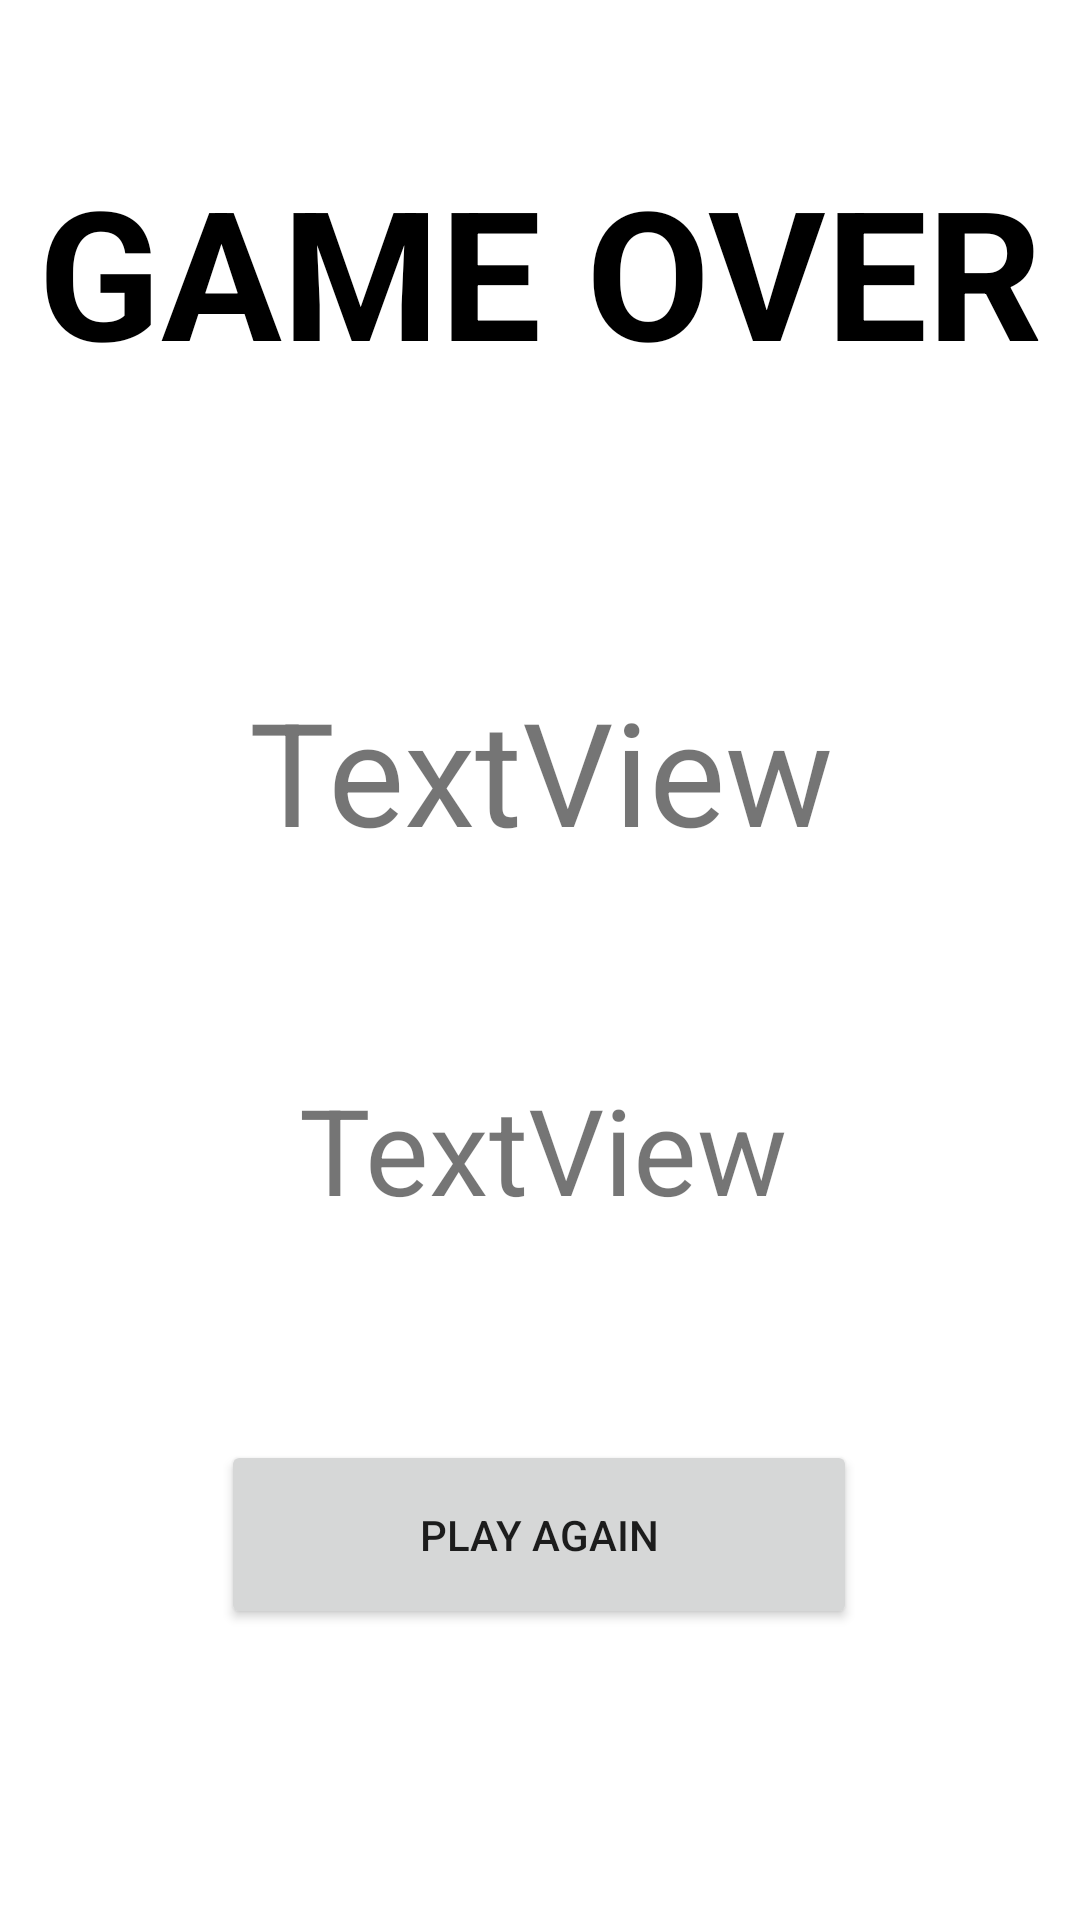

Reconstruct the res/layout file that produces this screen, plus the resources it refers to.
<!-- AndroidManifest.xml: application theme Theme.WhackAHole -->
<!-- res/layout/activity_end_game.xml -->
<?xml version="1.0" encoding="utf-8"?>
<androidx.constraintlayout.widget.ConstraintLayout xmlns:android="http://schemas.android.com/apk/res/android"
    xmlns:app="http://schemas.android.com/apk/res-auto"
    xmlns:tools="http://schemas.android.com/tools"
    android:layout_width="match_parent"
    android:layout_height="match_parent"
    tools:context=".EndGame">

    <TextView
        android:id="@+id/GameOver"
        android:layout_width="349dp"
        android:layout_height="131dp"
        android:text="GAME OVER"
        android:textAlignment="center"
        android:textColor="#000000"
        android:textSize="60sp"
        android:textStyle="bold"
        app:layout_constraintBottom_toBottomOf="parent"
        app:layout_constraintEnd_toEndOf="parent"
        app:layout_constraintStart_toStartOf="parent"
        app:layout_constraintTop_toTopOf="parent"
        app:layout_constraintVertical_bias="0.098" />

    <TextView
        android:id="@+id/FinalScore"
        android:layout_width="365dp"
        android:layout_height="112dp"
        android:text="TextView"
        android:textAlignment="center"
        android:textSize="40sp"
        app:layout_constraintBottom_toTopOf="@+id/GameOver_Button"
        app:layout_constraintEnd_toEndOf="parent"
        app:layout_constraintHorizontal_bias="0.347"
        app:layout_constraintStart_toStartOf="parent"
        app:layout_constraintTop_toBottomOf="@+id/GameOver"
        app:layout_constraintVertical_bias="0.937" />

    <Button
        android:id="@+id/GameOver_Button"
        android:layout_width="212dp"
        android:layout_height="63dp"
        android:text="PLAY AGAIN"
        app:layout_constraintBottom_toBottomOf="parent"
        app:layout_constraintEnd_toEndOf="parent"
        app:layout_constraintHorizontal_bias="0.497"
        app:layout_constraintStart_toStartOf="parent"
        app:layout_constraintTop_toBottomOf="@+id/GameOver"
        app:layout_constraintVertical_bias="0.755" />

    <TextView
        android:id="@+id/HighScore"
        android:layout_width="383dp"
        android:layout_height="88dp"
        android:text="TextView"
        android:textAlignment="center"
        android:textSize="48sp"
        app:layout_constraintBottom_toTopOf="@+id/FinalScore"
        app:layout_constraintEnd_toEndOf="parent"
        app:layout_constraintStart_toStartOf="parent"
        app:layout_constraintTop_toBottomOf="@+id/GameOver" />
</androidx.constraintlayout.widget.ConstraintLayout>
<!-- resources referenced by this layout -->
<resources>
  <style name="Theme.WhackAHole" parent="Theme.MaterialComponents.DayNight.DarkActionBar">
          
          <item name="colorPrimary">@color/purple_500</item>
          <item name="colorPrimaryVariant">@color/purple_700</item>
          <item name="colorOnPrimary">@color/white</item>
          
          <item name="colorSecondary">@color/teal_200</item>
          <item name="colorSecondaryVariant">@color/teal_700</item>
          <item name="colorOnSecondary">@color/black</item>
          
          <item name="android:statusBarColor" tools:targetApi="l">?attr/colorPrimaryVariant</item>
          
      </style>
  <!-- not gathered from this repository: default colours our renderer supplied (Android Studio template values) -->
  <color name="purple_500">#FF6200EE</color>
  <color name="purple_700">#FF3700B3</color>
  <color name="teal_200">#FF03DAC5</color>
  <color name="teal_700">#FF018786</color>
  <color name="black">#FF000000</color>
  <color name="white">#FFFFFFFF</color>
</resources>
